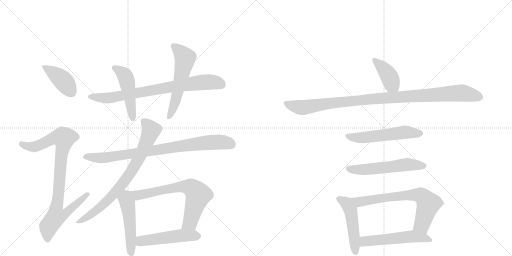
t = 0.00 s
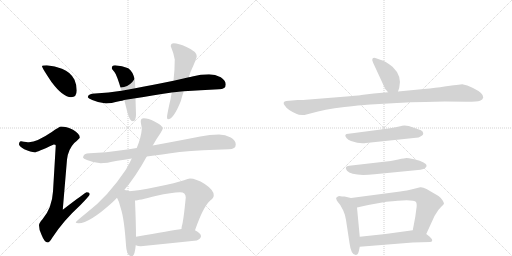
t = 2.61 s
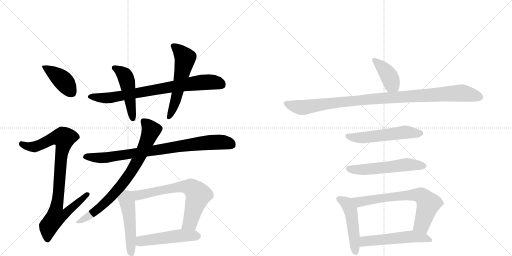
t = 5.22 s
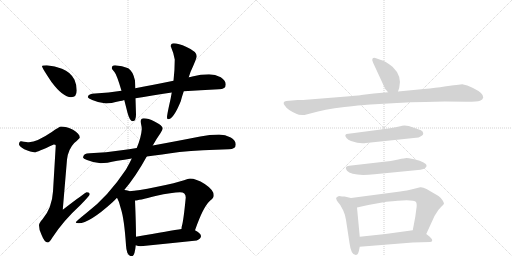
t = 7.82 s
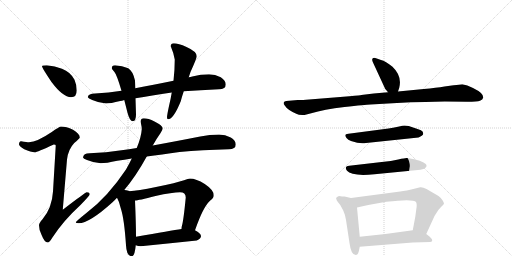
t = 10.43 s
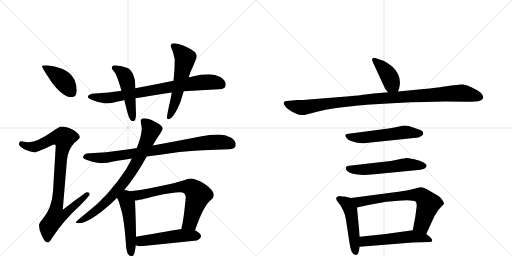
t = 13.04 s

The animated SVG that drew these frames (rendered in a browser with its animation timeline set to each time). Animation: 17 CSS @keyframes rules; one cycle of 13.04 s.

<svg version="1.1" viewBox="0 0 2048 1024" xmlns="http://www.w3.org/2000/svg">
  <g stroke="lightgray" stroke-dasharray="1,1" stroke-width="1" transform="scale(4, 4)">
    <line x1="0" y1="0" x2="256" y2="256"></line>
    <line x1="256" y1="0" x2="0" y2="256"></line>
    <line x1="128" y1="0" x2="128" y2="256"></line>
    <line x1="0" y1="128" x2="256" y2="128"></line>
    <line x1="256" y1="0" x2="512" y2="256"></line>
    <line x1="512" y1="0" x2="256" y2="256"></line>
    <line x1="384" y1="0" x2="384" y2="256"></line>
    <line x1="256" y1="128" x2="512" y2="128"></line>
  </g>
<g transform="scale(1, -1) translate(0, -850)">
   <style type="text/css">
    @keyframes keyframes0 {
      from {
       stroke: black;
       stroke-dashoffset: 412;
       stroke-width: 128;
       }
       57% {
       animation-timing-function: step-end;
       stroke: black;
       stroke-dashoffset: 0;
       stroke-width: 128;
       }
       to {
       stroke: black;
       stroke-width: 1024;
       }
       }
       #make-me-a-hanzi-animation-0 {
         animation: keyframes0 0.585286s both;
         animation-delay: 0.000000s;
         animation-timing-function: linear;
       }
    @keyframes keyframes1 {
      from {
       stroke: black;
       stroke-dashoffset: 923;
       stroke-width: 128;
       }
       75% {
       animation-timing-function: step-end;
       stroke: black;
       stroke-dashoffset: 0;
       stroke-width: 128;
       }
       to {
       stroke: black;
       stroke-width: 1024;
       }
       }
       #make-me-a-hanzi-animation-1 {
         animation: keyframes1 1.001139s both;
         animation-delay: 0.585286s;
         animation-timing-function: linear;
       }
    @keyframes keyframes2 {
      from {
       stroke: black;
       stroke-dashoffset: 792;
       stroke-width: 128;
       }
       72% {
       animation-timing-function: step-end;
       stroke: black;
       stroke-dashoffset: 0;
       stroke-width: 128;
       }
       to {
       stroke: black;
       stroke-width: 1024;
       }
       }
       #make-me-a-hanzi-animation-2 {
         animation: keyframes2 0.894531s both;
         animation-delay: 1.586426s;
         animation-timing-function: linear;
       }
    @keyframes keyframes3 {
      from {
       stroke: black;
       stroke-dashoffset: 485;
       stroke-width: 128;
       }
       61% {
       animation-timing-function: step-end;
       stroke: black;
       stroke-dashoffset: 0;
       stroke-width: 128;
       }
       to {
       stroke: black;
       stroke-width: 1024;
       }
       }
       #make-me-a-hanzi-animation-3 {
         animation: keyframes3 0.644694s both;
         animation-delay: 2.480957s;
         animation-timing-function: linear;
       }
    @keyframes keyframes4 {
      from {
       stroke: black;
       stroke-dashoffset: 573;
       stroke-width: 128;
       }
       65% {
       animation-timing-function: step-end;
       stroke: black;
       stroke-dashoffset: 0;
       stroke-width: 128;
       }
       to {
       stroke: black;
       stroke-width: 1024;
       }
       }
       #make-me-a-hanzi-animation-4 {
         animation: keyframes4 0.716309s both;
         animation-delay: 3.125651s;
         animation-timing-function: linear;
       }
    @keyframes keyframes5 {
      from {
       stroke: black;
       stroke-dashoffset: 848;
       stroke-width: 128;
       }
       73% {
       animation-timing-function: step-end;
       stroke: black;
       stroke-dashoffset: 0;
       stroke-width: 128;
       }
       to {
       stroke: black;
       stroke-width: 1024;
       }
       }
       #make-me-a-hanzi-animation-5 {
         animation: keyframes5 0.940104s both;
         animation-delay: 3.841960s;
         animation-timing-function: linear;
       }
    @keyframes keyframes6 {
      from {
       stroke: black;
       stroke-dashoffset: 789;
       stroke-width: 128;
       }
       72% {
       animation-timing-function: step-end;
       stroke: black;
       stroke-dashoffset: 0;
       stroke-width: 128;
       }
       to {
       stroke: black;
       stroke-width: 1024;
       }
       }
       #make-me-a-hanzi-animation-6 {
         animation: keyframes6 0.892090s both;
         animation-delay: 4.782064s;
         animation-timing-function: linear;
       }
    @keyframes keyframes7 {
      from {
       stroke: black;
       stroke-dashoffset: 501;
       stroke-width: 128;
       }
       62% {
       animation-timing-function: step-end;
       stroke: black;
       stroke-dashoffset: 0;
       stroke-width: 128;
       }
       to {
       stroke: black;
       stroke-width: 1024;
       }
       }
       #make-me-a-hanzi-animation-7 {
         animation: keyframes7 0.657715s both;
         animation-delay: 5.674154s;
         animation-timing-function: linear;
       }
    @keyframes keyframes8 {
      from {
       stroke: black;
       stroke-dashoffset: 694;
       stroke-width: 128;
       }
       69% {
       animation-timing-function: step-end;
       stroke: black;
       stroke-dashoffset: 0;
       stroke-width: 128;
       }
       to {
       stroke: black;
       stroke-width: 1024;
       }
       }
       #make-me-a-hanzi-animation-8 {
         animation: keyframes8 0.814779s both;
         animation-delay: 6.331868s;
         animation-timing-function: linear;
       }
    @keyframes keyframes9 {
      from {
       stroke: black;
       stroke-dashoffset: 503;
       stroke-width: 128;
       }
       62% {
       animation-timing-function: step-end;
       stroke: black;
       stroke-dashoffset: 0;
       stroke-width: 128;
       }
       to {
       stroke: black;
       stroke-width: 1024;
       }
       }
       #make-me-a-hanzi-animation-9 {
         animation: keyframes9 0.659342s both;
         animation-delay: 7.146647s;
         animation-timing-function: linear;
       }
    @keyframes keyframes10 {
      from {
       stroke: black;
       stroke-dashoffset: 404;
       stroke-width: 128;
       }
       57% {
       animation-timing-function: step-end;
       stroke: black;
       stroke-dashoffset: 0;
       stroke-width: 128;
       }
       to {
       stroke: black;
       stroke-width: 1024;
       }
       }
       #make-me-a-hanzi-animation-10 {
         animation: keyframes10 0.578776s both;
         animation-delay: 7.805990s;
         animation-timing-function: linear;
       }
    @keyframes keyframes11 {
      from {
       stroke: black;
       stroke-dashoffset: 1038;
       stroke-width: 128;
       }
       77% {
       animation-timing-function: step-end;
       stroke: black;
       stroke-dashoffset: 0;
       stroke-width: 128;
       }
       to {
       stroke: black;
       stroke-width: 1024;
       }
       }
       #make-me-a-hanzi-animation-11 {
         animation: keyframes11 1.094727s both;
         animation-delay: 8.384766s;
         animation-timing-function: linear;
       }
    @keyframes keyframes12 {
      from {
       stroke: black;
       stroke-dashoffset: 551;
       stroke-width: 128;
       }
       64% {
       animation-timing-function: step-end;
       stroke: black;
       stroke-dashoffset: 0;
       stroke-width: 128;
       }
       to {
       stroke: black;
       stroke-width: 1024;
       }
       }
       #make-me-a-hanzi-animation-12 {
         animation: keyframes12 0.698405s both;
         animation-delay: 9.479492s;
         animation-timing-function: linear;
       }
    @keyframes keyframes13 {
      from {
       stroke: black;
       stroke-dashoffset: 561;
       stroke-width: 128;
       }
       65% {
       animation-timing-function: step-end;
       stroke: black;
       stroke-dashoffset: 0;
       stroke-width: 128;
       }
       to {
       stroke: black;
       stroke-width: 1024;
       }
       }
       #make-me-a-hanzi-animation-13 {
         animation: keyframes13 0.706543s both;
         animation-delay: 10.177897s;
         animation-timing-function: linear;
       }
    @keyframes keyframes14 {
      from {
       stroke: black;
       stroke-dashoffset: 493;
       stroke-width: 128;
       }
       62% {
       animation-timing-function: step-end;
       stroke: black;
       stroke-dashoffset: 0;
       stroke-width: 128;
       }
       to {
       stroke: black;
       stroke-width: 1024;
       }
       }
       #make-me-a-hanzi-animation-14 {
         animation: keyframes14 0.651204s both;
         animation-delay: 10.884440s;
         animation-timing-function: linear;
       }
    @keyframes keyframes15 {
      from {
       stroke: black;
       stroke-dashoffset: 696;
       stroke-width: 128;
       }
       69% {
       animation-timing-function: step-end;
       stroke: black;
       stroke-dashoffset: 0;
       stroke-width: 128;
       }
       to {
       stroke: black;
       stroke-width: 1024;
       }
       }
       #make-me-a-hanzi-animation-15 {
         animation: keyframes15 0.816406s both;
         animation-delay: 11.535645s;
         animation-timing-function: linear;
       }
    @keyframes keyframes16 {
      from {
       stroke: black;
       stroke-dashoffset: 537;
       stroke-width: 128;
       }
       64% {
       animation-timing-function: step-end;
       stroke: black;
       stroke-dashoffset: 0;
       stroke-width: 128;
       }
       to {
       stroke: black;
       stroke-width: 1024;
       }
       }
       #make-me-a-hanzi-animation-16 {
         animation: keyframes16 0.687012s both;
         animation-delay: 12.352051s;
         animation-timing-function: linear;
       }
</style>
<path d="M 187 589 Q 168 589 168 585 Q 168 579 206 522 Q 252 461 284 461 Q 307 461 307 488 Q 307 510 298 531 Q 282 562 248 575 Q 220 587 187 589 Z" fill="lightgray"></path> 
<path d="M 244 344 Q 238 344 207 322 Q 148 282 116 281 Q 109 281 84 285 Q 76 284 76 272 Q 76 266 97 253 Q 124 241 139 241 Q 148 241 215 272 Q 223 272 223 268 L 212 84 Q 208 18 170 -27 Q 156 -42 156 -51 Q 156 -70 166 -89 Q 178 -120 191 -120 Q 198 -120 209 -101 Q 253 -33 321 29 Q 359 68 359 73 Q 359 81 347 81 Q 342 81 251 11 L 268 212 Q 273 253 297 278 Q 319 297 319 300 Q 319 315 292 331 Q 265 344 244 344 Z" fill="lightgray"></path> 
<path d="M 836 553 Q 803 553 769 544 Q 762 542 755 541 L 694 527 Q 611 510 541 497 L 486 487 Q 435 479 380 476 Q 353 476 351 461 Q 353 456 369 450 Q 396 438 424 436 Q 441 436 481 446 Q 488 447 497 450 L 542 457 Q 605 467 687 480 L 735 485 Q 800 490 876 493 Q 903 493 903 512 Q 903 528 883 541 Q 861 553 836 553 Z" fill="lightgray"></path> 
<path d="M 541 497 L 540 528 Q 532 565 513 577 Q 489 588 460 589 Q 447 589 447 577 Q 447 574 457 563 Q 467 552 486 487 L 497 450 Q 503 427 510 399 Q 519 365 531 365 Q 544 365 544 392 L 542 457 L 541 497 Z" fill="lightgray"></path> 
<path d="M 755 541 Q 758 550 762 562 Q 787 617 787 625 Q 787 644 746 662 Q 713 677 695 677 Q 683 677 683 665 Q 694 640 699 612 Q 699 572 694 527 L 687 480 Q 683 455 676 426 Q 668 389 668 381 Q 668 373 672 373 Q 694 373 723 445 Q 727 461 735 485 L 755 541 Z" fill="lightgray"></path> 
<path d="M 547 258 Q 516 253 486 249 Q 426 240 359 237 Q 333 237 332 220 Q 333 215 348 210 Q 377 198 403 197 Q 424 197 469 207 Q 497 211 527 216 L 587 224 Q 645 232 718 242 Q 808 250 915 253 Q 943 253 943 272 Q 943 288 923 300 Q 901 312 876 312 Q 839 312 801 304 Q 699 284 611 268 L 547 258 Z" fill="lightgray"></path> 
<path d="M 575 377 Q 563 377 563 365 Q 563 362 564 355 Q 567 343 567 333 Q 565 302 547 258 L 527 216 Q 518 197 504 172 Q 431 63 348 0 Q 303 -36 303 -40 Q 303 -43 315 -43 Q 357 -43 449 40 Q 458 48 468 59 L 497 90 Q 543 144 587 224 L 611 268 Q 628 298 641 316 Q 651 330 651 337 Q 651 347 618 364 Q 593 377 575 377 Z" fill="lightgray"></path> 
<path d="M 468 59 Q 477 44 483 17 Q 497 -25 504 -131 Q 506 -174 527 -175 Q 539 -175 543 -131 L 544 -97 Q 544 -47 540 48 C 539 77 539 77 517 85 Q 516 86 513 87 Q 506 89 497 90 C 467 94 454 86 468 59 Z" fill="lightgray"></path> 
<path d="M 780 -71 Q 814 26 841 48 Q 855 57 855 69 Q 855 90 819 114 Q 784 136 760 136 Q 753 136 736 129 Q 708 119 624 102 Q 550 87 517 85 C 487 82 510 44 540 48 Q 553 48 622 66 Q 690 81 720 81 Q 743 81 743 60 Q 734 -34 727 -56 Q 726 -61 726 -66 C 721 -96 770 -99 780 -71 Z" fill="lightgray"></path> 
<path d="M 543 -131 Q 552 -135 563 -135 Q 673 -124 787 -112 Q 804 -104 804 -95 Q 804 -84 782 -72 Q 781 -72 780 -71 C 761 -61 756 -61 726 -66 Q 686 -72 544 -97 C 514 -102 515 -122 543 -131 Z" fill="lightgray"></path> 
<path d="M 1592 484 L 1597 499 Q 1609 546 1570 583 Q 1542 606 1524 610 L 1507 616 Q 1495 621 1491 617 Q 1486 612 1492 600 L 1541 494 Q 1548 487 1552 481 C 1570 457 1583 456 1592 484 Z" fill="lightgray"></path> 
<path d="M 1695 494 L 1592 484 L 1552 481 L 1495 476 L 1445 470 Q 1443 469 1398 465 L 1212 450 L 1191 450 L 1145 446 Q 1137 445 1135 440 Q 1133 435 1139 428 Q 1149 411 1185 395 Q 1197 388 1218 390 L 1245 397 Q 1295 412 1378 422 Q 1461 431 1482 432 L 1588 438 Q 1643 442 1701 442 L 1779 444 L 1869 443 Q 1909 443 1920 447 Q 1931 451 1933 460 Q 1935 477 1892 498 Q 1868 510 1849 513 L 1826 510 Q 1813 510 1807 508 L 1778 504 Q 1746 499 1695 494 Z" fill="lightgray"></path> 
<path d="M 1635 346 L 1618 348 Q 1612 348 1592 343 Q 1571 338 1554 336 L 1394 315 Q 1373 314 1386 298 Q 1392 291 1404 286 Q 1441 273 1464 278 L 1674 300 Q 1676 300 1687 307 Q 1693 312 1693 315 L 1691 323 Q 1687 330 1670 334 L 1635 346 Z" fill="lightgray"></path> 
<path d="M 1527 202 L 1397 187 Q 1375 185 1388 167 Q 1407 144 1498 153 L 1672 170 Q 1693 172 1701 178 Q 1708 184 1706 189 Q 1706 193 1694 200 Q 1682 207 1657 213 Q 1631 218 1626 218 Q 1620 218 1593 212 Q 1566 206 1527 202 Z" fill="lightgray"></path> 
<path d="M 1368 64 L 1356 66 Q 1349 63 1346 60 Q 1343 56 1345 55 Q 1346 48 1350 44 L 1361 30 L 1373 8 Q 1381 -9 1384 -30 L 1398 -122 Q 1404 -170 1423 -170 Q 1431 -170 1435 -156 L 1439 -137 L 1439 -97 L 1428 20 C 1425 50 1425 53 1404 58 L 1378 64 L 1368 64 Z" fill="lightgray"></path> 
<path d="M 1705 -86 L 1733 -25 Q 1735 -17 1747 0 Q 1754 12 1765 23 Q 1776 33 1776 36 Q 1776 39 1770 49 Q 1764 59 1754 66 L 1706 94 Q 1691 102 1681 101 L 1665 97 Q 1622 86 1601 84 L 1404 58 C 1374 54 1399 13 1428 20 L 1473 30 L 1545 43 Q 1654 56 1664 42 Q 1669 34 1665 12 L 1661 -18 L 1651 -71 C 1645 -100 1692 -113 1705 -86 Z" fill="lightgray"></path> 
<path d="M 1439 -137 L 1651 -120 L 1721 -118 Q 1738 -115 1719 -97 L 1705 -86 C 1681 -67 1681 -67 1651 -71 L 1542 -86 L 1439 -97 C 1409 -100 1409 -139 1439 -137 Z" fill="lightgray"></path> 
      <clipPath id="make-me-a-hanzi-clip-0">
      <path d="M 187 589 Q 168 589 168 585 Q 168 579 206 522 Q 252 461 284 461 Q 307 461 307 488 Q 307 510 298 531 Q 282 562 248 575 Q 220 587 187 589 Z" fill="lightgray"></path>
      </clipPath>
      <path clip-path="url(#make-me-a-hanzi-clip-0)" d="M 172 584 L 252 528 L 286 481 " fill="none" id="make-me-a-hanzi-animation-0" stroke-dasharray="284 568" stroke-linecap="round"></path>

      <clipPath id="make-me-a-hanzi-clip-1">
      <path d="M 244 344 Q 238 344 207 322 Q 148 282 116 281 Q 109 281 84 285 Q 76 284 76 272 Q 76 266 97 253 Q 124 241 139 241 Q 148 241 215 272 Q 223 272 223 268 L 212 84 Q 208 18 170 -27 Q 156 -42 156 -51 Q 156 -70 166 -89 Q 178 -120 191 -120 Q 198 -120 209 -101 Q 253 -33 321 29 Q 359 68 359 73 Q 359 81 347 81 Q 342 81 251 11 L 268 212 Q 273 253 297 278 Q 319 297 319 300 Q 319 315 292 331 Q 265 344 244 344 Z" fill="lightgray"></path>
      </clipPath>
      <path clip-path="url(#make-me-a-hanzi-clip-1)" d="M 87 274 L 112 264 L 141 263 L 212 297 L 256 298 L 226 21 L 263 18 L 271 8 L 255 -10 L 223 -16 L 194 -56 L 190 -110 " fill="none" id="make-me-a-hanzi-animation-1" stroke-dasharray="795 1590" stroke-linecap="round"></path>

      <clipPath id="make-me-a-hanzi-clip-2">
      <path d="M 836 553 Q 803 553 769 544 Q 762 542 755 541 L 694 527 Q 611 510 541 497 L 486 487 Q 435 479 380 476 Q 353 476 351 461 Q 353 456 369 450 Q 396 438 424 436 Q 441 436 481 446 Q 488 447 497 450 L 542 457 Q 605 467 687 480 L 735 485 Q 800 490 876 493 Q 903 493 903 512 Q 903 528 883 541 Q 861 553 836 553 Z" fill="lightgray"></path>
      </clipPath>
      <path clip-path="url(#make-me-a-hanzi-clip-2)" d="M 358 463 L 419 458 L 467 463 L 807 521 L 849 522 L 887 511 " fill="none" id="make-me-a-hanzi-animation-2" stroke-dasharray="664 1328" stroke-linecap="round"></path>

      <clipPath id="make-me-a-hanzi-clip-3">
      <path d="M 541 497 L 540 528 Q 532 565 513 577 Q 489 588 460 589 Q 447 589 447 577 Q 447 574 457 563 Q 467 552 486 487 L 497 450 Q 503 427 510 399 Q 519 365 531 365 Q 544 365 544 392 L 542 457 L 541 497 Z" fill="lightgray"></path>
      </clipPath>
      <path clip-path="url(#make-me-a-hanzi-clip-3)" d="M 457 579 L 488 560 L 503 539 L 531 375 " fill="none" id="make-me-a-hanzi-animation-3" stroke-dasharray="357 714" stroke-linecap="round"></path>

      <clipPath id="make-me-a-hanzi-clip-4">
      <path d="M 755 541 Q 758 550 762 562 Q 787 617 787 625 Q 787 644 746 662 Q 713 677 695 677 Q 683 677 683 665 Q 694 640 699 612 Q 699 572 694 527 L 687 480 Q 683 455 676 426 Q 668 389 668 381 Q 668 373 672 373 Q 694 373 723 445 Q 727 461 735 485 L 755 541 Z" fill="lightgray"></path>
      </clipPath>
      <path clip-path="url(#make-me-a-hanzi-clip-4)" d="M 694 667 L 741 618 L 701 441 L 674 379 " fill="none" id="make-me-a-hanzi-animation-4" stroke-dasharray="445 890" stroke-linecap="round"></path>

      <clipPath id="make-me-a-hanzi-clip-5">
      <path d="M 547 258 Q 516 253 486 249 Q 426 240 359 237 Q 333 237 332 220 Q 333 215 348 210 Q 377 198 403 197 Q 424 197 469 207 Q 497 211 527 216 L 587 224 Q 645 232 718 242 Q 808 250 915 253 Q 943 253 943 272 Q 943 288 923 300 Q 901 312 876 312 Q 839 312 801 304 Q 699 284 611 268 L 547 258 Z" fill="lightgray"></path>
      </clipPath>
      <path clip-path="url(#make-me-a-hanzi-clip-5)" d="M 341 223 L 427 220 L 826 279 L 897 281 L 927 271 " fill="none" id="make-me-a-hanzi-animation-5" stroke-dasharray="720 1440" stroke-linecap="round"></path>

      <clipPath id="make-me-a-hanzi-clip-6">
      <path d="M 575 377 Q 563 377 563 365 Q 563 362 564 355 Q 567 343 567 333 Q 565 302 547 258 L 527 216 Q 518 197 504 172 Q 431 63 348 0 Q 303 -36 303 -40 Q 303 -43 315 -43 Q 357 -43 449 40 Q 458 48 468 59 L 497 90 Q 543 144 587 224 L 611 268 Q 628 298 641 316 Q 651 330 651 337 Q 651 347 618 364 Q 593 377 575 377 Z" fill="lightgray"></path>
      </clipPath>
      <path clip-path="url(#make-me-a-hanzi-clip-6)" d="M 574 367 L 604 329 L 579 264 L 525 163 L 429 45 L 356 -14 L 309 -41 " fill="none" id="make-me-a-hanzi-animation-6" stroke-dasharray="661 1322" stroke-linecap="round"></path>

      <clipPath id="make-me-a-hanzi-clip-7">
      <path d="M 468 59 Q 477 44 483 17 Q 497 -25 504 -131 Q 506 -174 527 -175 Q 539 -175 543 -131 L 544 -97 Q 544 -47 540 48 C 539 77 539 77 517 85 Q 516 86 513 87 Q 506 89 497 90 C 467 94 454 86 468 59 Z" fill="lightgray"></path>
      </clipPath>
      <path clip-path="url(#make-me-a-hanzi-clip-7)" d="M 500 78 L 517 -16 L 525 -165 " fill="none" id="make-me-a-hanzi-animation-7" stroke-dasharray="373 746" stroke-linecap="round"></path>

      <clipPath id="make-me-a-hanzi-clip-8">
      <path d="M 780 -71 Q 814 26 841 48 Q 855 57 855 69 Q 855 90 819 114 Q 784 136 760 136 Q 753 136 736 129 Q 708 119 624 102 Q 550 87 517 85 C 487 82 510 44 540 48 Q 553 48 622 66 Q 690 81 720 81 Q 743 81 743 60 Q 734 -34 727 -56 Q 726 -61 726 -66 C 721 -96 770 -99 780 -71 Z" fill="lightgray"></path>
      </clipPath>
      <path clip-path="url(#make-me-a-hanzi-clip-8)" d="M 523 80 L 550 69 L 718 102 L 754 103 L 769 97 L 793 70 L 760 -40 L 733 -62 " fill="none" id="make-me-a-hanzi-animation-8" stroke-dasharray="566 1132" stroke-linecap="round"></path>

      <clipPath id="make-me-a-hanzi-clip-9">
      <path d="M 543 -131 Q 552 -135 563 -135 Q 673 -124 787 -112 Q 804 -104 804 -95 Q 804 -84 782 -72 Q 781 -72 780 -71 C 761 -61 756 -61 726 -66 Q 686 -72 544 -97 C 514 -102 515 -122 543 -131 Z" fill="lightgray"></path>
      </clipPath>
      <path clip-path="url(#make-me-a-hanzi-clip-9)" d="M 550 -126 L 563 -115 L 622 -105 L 726 -92 L 791 -94 " fill="none" id="make-me-a-hanzi-animation-9" stroke-dasharray="375 750" stroke-linecap="round"></path>

      <clipPath id="make-me-a-hanzi-clip-10">
      <path d="M 1592 484 L 1597 499 Q 1609 546 1570 583 Q 1542 606 1524 610 L 1507 616 Q 1495 621 1491 617 Q 1486 612 1492 600 L 1541 494 Q 1548 487 1552 481 C 1570 457 1583 456 1592 484 Z" fill="lightgray"></path>
      </clipPath>
      <path clip-path="url(#make-me-a-hanzi-clip-10)" d="M 1496 612 L 1528 582 L 1558 542 L 1566 513 L 1558 490 " fill="none" id="make-me-a-hanzi-animation-10" stroke-dasharray="276 552" stroke-linecap="round"></path>

      <clipPath id="make-me-a-hanzi-clip-11">
      <path d="M 1695 494 L 1592 484 L 1552 481 L 1495 476 L 1445 470 Q 1443 469 1398 465 L 1212 450 L 1191 450 L 1145 446 Q 1137 445 1135 440 Q 1133 435 1139 428 Q 1149 411 1185 395 Q 1197 388 1218 390 L 1245 397 Q 1295 412 1378 422 Q 1461 431 1482 432 L 1588 438 Q 1643 442 1701 442 L 1779 444 L 1869 443 Q 1909 443 1920 447 Q 1931 451 1933 460 Q 1935 477 1892 498 Q 1868 510 1849 513 L 1826 510 Q 1813 510 1807 508 L 1778 504 Q 1746 499 1695 494 Z" fill="lightgray"></path>
      </clipPath>
      <path clip-path="url(#make-me-a-hanzi-clip-11)" d="M 1144 436 L 1217 420 L 1412 448 L 1847 478 L 1920 462 " fill="none" id="make-me-a-hanzi-animation-11" stroke-dasharray="910 1820" stroke-linecap="round"></path>

      <clipPath id="make-me-a-hanzi-clip-12">
      <path d="M 1635 346 L 1618 348 Q 1612 348 1592 343 Q 1571 338 1554 336 L 1394 315 Q 1373 314 1386 298 Q 1392 291 1404 286 Q 1441 273 1464 278 L 1674 300 Q 1676 300 1687 307 Q 1693 312 1693 315 L 1691 323 Q 1687 330 1670 334 L 1635 346 Z" fill="lightgray"></path>
      </clipPath>
      <path clip-path="url(#make-me-a-hanzi-clip-12)" d="M 1390 306 L 1446 299 L 1617 321 L 1683 317 " fill="none" id="make-me-a-hanzi-animation-12" stroke-dasharray="423 846" stroke-linecap="round"></path>

      <clipPath id="make-me-a-hanzi-clip-13">
      <path d="M 1527 202 L 1397 187 Q 1375 185 1388 167 Q 1407 144 1498 153 L 1672 170 Q 1693 172 1701 178 Q 1708 184 1706 189 Q 1706 193 1694 200 Q 1682 207 1657 213 Q 1631 218 1626 218 Q 1620 218 1593 212 Q 1566 206 1527 202 Z" fill="lightgray"></path>
      </clipPath>
      <path clip-path="url(#make-me-a-hanzi-clip-13)" d="M 1394 176 L 1443 170 L 1626 192 L 1697 187 " fill="none" id="make-me-a-hanzi-animation-13" stroke-dasharray="433 866" stroke-linecap="round"></path>

      <clipPath id="make-me-a-hanzi-clip-14">
      <path d="M 1368 64 L 1356 66 Q 1349 63 1346 60 Q 1343 56 1345 55 Q 1346 48 1350 44 L 1361 30 L 1373 8 Q 1381 -9 1384 -30 L 1398 -122 Q 1404 -170 1423 -170 Q 1431 -170 1435 -156 L 1439 -137 L 1439 -97 L 1428 20 C 1425 50 1425 53 1404 58 L 1378 64 L 1368 64 Z" fill="lightgray"></path>
      </clipPath>
      <path clip-path="url(#make-me-a-hanzi-clip-14)" d="M 1356 56 L 1388 35 L 1402 10 L 1422 -159 " fill="none" id="make-me-a-hanzi-animation-14" stroke-dasharray="365 730" stroke-linecap="round"></path>

      <clipPath id="make-me-a-hanzi-clip-15">
      <path d="M 1705 -86 L 1733 -25 Q 1735 -17 1747 0 Q 1754 12 1765 23 Q 1776 33 1776 36 Q 1776 39 1770 49 Q 1764 59 1754 66 L 1706 94 Q 1691 102 1681 101 L 1665 97 Q 1622 86 1601 84 L 1404 58 C 1374 54 1399 13 1428 20 L 1473 30 L 1545 43 Q 1654 56 1664 42 Q 1669 34 1665 12 L 1661 -18 L 1651 -71 C 1645 -100 1692 -113 1705 -86 Z" fill="lightgray"></path>
      </clipPath>
      <path clip-path="url(#make-me-a-hanzi-clip-15)" d="M 1412 54 L 1437 42 L 1565 63 L 1646 71 L 1687 67 L 1713 32 L 1687 -48 L 1660 -66 " fill="none" id="make-me-a-hanzi-animation-15" stroke-dasharray="568 1136" stroke-linecap="round"></path>

      <clipPath id="make-me-a-hanzi-clip-16">
      <path d="M 1439 -137 L 1651 -120 L 1721 -118 Q 1738 -115 1719 -97 L 1705 -86 C 1681 -67 1681 -67 1651 -71 L 1542 -86 L 1439 -97 C 1409 -100 1409 -139 1439 -137 Z" fill="lightgray"></path>
      </clipPath>
      <path clip-path="url(#make-me-a-hanzi-clip-16)" d="M 1446 -130 L 1463 -114 L 1646 -95 L 1719 -108 " fill="none" id="make-me-a-hanzi-animation-16" stroke-dasharray="409 818" stroke-linecap="round"></path>

</g>
</svg>
